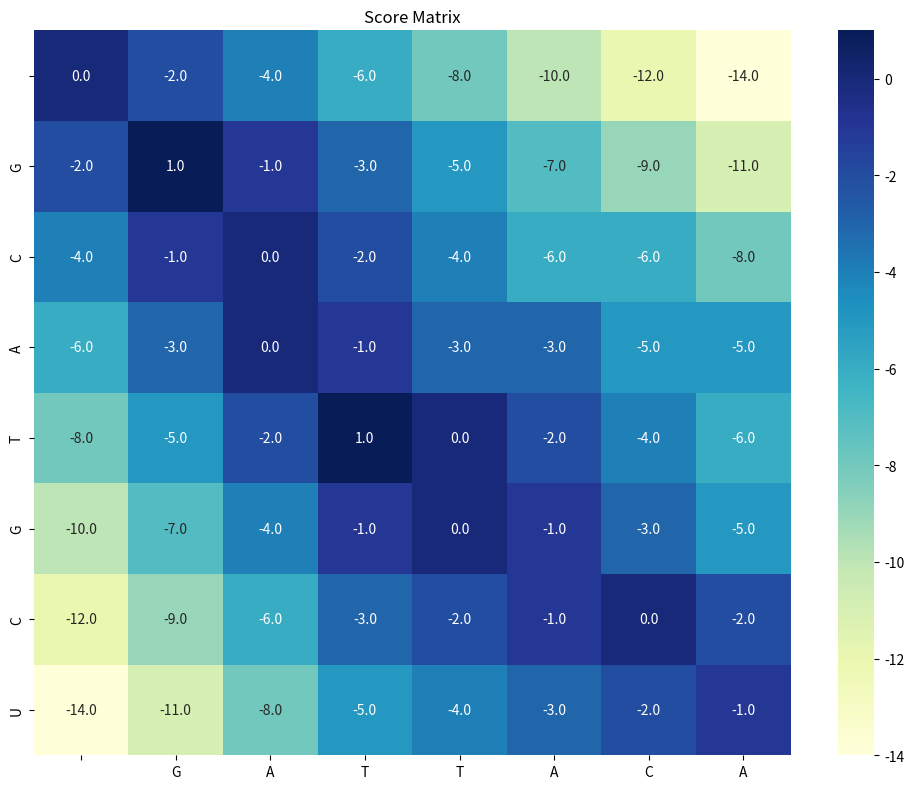

Recreate this plot in Python. (Note: this script raises an exception after producing the figure.)
import numpy as np
import matplotlib.pyplot as plt
from matplotlib.patches import Patch
import seaborn as sns


class NeedlemanWunsch:
    def __init__(self, match_score=1, mismatch_penalty=-1, gap_penalty=-2):
        """
        Initialize the Needleman-Wunsch algorithm with scoring parameters.

        Parameters:
        - match_score: Score for matching characters (default: 1)
        - mismatch_penalty: Penalty for mismatched characters (default: -1)
        - gap_penalty: Penalty for introducing a gap (default: -2)
        """
        self.match_score = match_score
        self.mismatch_penalty = mismatch_penalty
        self.gap_penalty = gap_penalty
        self.score_matrix = None
        self.traceback = None

    def _initialize_matrices(self, seq1, seq2):
        """Initialize score and traceback matrices."""
        # Add 1 to lengths for the empty prefix column/row
        m, n = len(seq1) + 1, len(seq2) + 1

        # Initialize score matrix with zeros
        self.score_matrix = np.zeros((m, n))

        # Initialize traceback matrix with empty strings
        self.traceback = np.empty((m, n), dtype=object)
        for i in range(m):
            for j in range(n):
                self.traceback[i, j] = ""

        # Fill the first row and column with gap penalties
        for i in range(m):
            self.score_matrix[i, 0] = i * self.gap_penalty
            if i > 0:
                self.traceback[i, 0] = "↑"  # Up arrow for vertical movement

        for j in range(n):
            self.score_matrix[0, j] = j * self.gap_penalty
            if j > 0:
                self.traceback[0, j] = "←"  # Left arrow for horizontal movement

    def _fill_matrices(self, seq1, seq2):
        """Fill the score and traceback matrices using dynamic programming."""
        m, n = len(seq1) + 1, len(seq2) + 1

        for i in range(1, m):
            for j in range(1, n):
                # Calculate scores for three possible moves
                match = (self.match_score if seq1[i - 1] == seq2[j - 1]
                         else self.mismatch_penalty)
                diagonal = self.score_matrix[i - 1, j - 1] + match
                up = self.score_matrix[i - 1, j] + self.gap_penalty
                left = self.score_matrix[i, j - 1] + self.gap_penalty

                # Choose the best score and record the move
                self.score_matrix[i, j] = max(diagonal, up, left)

                # Record the traceback direction(s)
                tb = ""
                if diagonal == self.score_matrix[i, j]:
                    tb += "↖"  # Diagonal arrow
                if up == self.score_matrix[i, j]:
                    tb += "↑"  # Up arrow
                if left == self.score_matrix[i, j]:
                    tb += "←"  # Left arrow

                self.traceback[i, j] = tb

    def _get_alignment(self, seq1, seq2):
        """
        Perform traceback to find the optimal alignment.

        Returns:
        - aligned_seq1: First sequence with gaps inserted
        - aligned_seq2: Second sequence with gaps inserted
        - alignment_visual: Visual representation of the alignment
        """
        i, j = len(seq1), len(seq2)
        aligned_seq1, aligned_seq2 = "", ""

        while i > 0 or j > 0:
            tb = self.traceback[i, j]

            if i > 0 and j > 0 and "↖" in tb:
                # Diagonal move (match or mismatch)
                aligned_seq1 = seq1[i - 1] + aligned_seq1
                aligned_seq2 = seq2[j - 1] + aligned_seq2
                i -= 1
                j -= 1
            elif i > 0 and "↑" in tb:
                # Vertical move (gap in seq2)
                aligned_seq1 = seq1[i - 1] + aligned_seq1
                aligned_seq2 = "-" + aligned_seq2
                i -= 1
            elif j > 0 and "←" in tb:
                # Horizontal move (gap in seq1)
                aligned_seq1 = "-" + aligned_seq1
                aligned_seq2 = seq2[j - 1] + aligned_seq2
                j -= 1
            else:
                # This shouldn't happen if matrices are correctly filled
                break

        # Create a visual representation of the alignment
        alignment_visual = ""
        for i in range(len(aligned_seq1)):
            if aligned_seq1[i] == aligned_seq2[i]:
                alignment_visual += "|"  # Match
            elif aligned_seq1[i] == "-" or aligned_seq2[i] == "-":
                alignment_visual += " "  # Gap
            else:
                alignment_visual += "."  # Mismatch

        return aligned_seq1, aligned_seq2, alignment_visual

    def align(self, seq1, seq2):
        """
        Align two sequences using the Needleman-Wunsch algorithm.

        Parameters:
        - seq1: First sequence to align
        - seq2: Second sequence to align

        Returns:
        - A tuple containing (aligned_seq1, aligned_seq2, alignment_visual, score)
        """
        # Initialize matrices
        self._initialize_matrices(seq1, seq2)

        # Fill matrices using dynamic programming
        self._fill_matrices(seq1, seq2)

        # Get the alignment through traceback
        aligned_seq1, aligned_seq2, alignment_visual = self._get_alignment(seq1, seq2)

        # Return the alignment and the optimal score
        return (
            aligned_seq1,
            aligned_seq2,
            alignment_visual,
            self.score_matrix[len(seq1), len(seq2)]
        )

    def visualize_matrix(self, seq1, seq2, title="Score Matrix"):
        """Visualize the score matrix as a heatmap."""
        if self.score_matrix is None:
            raise ValueError("Run align() first to generate the score matrix.")

        plt.figure(figsize=(10, 8))

        # Create labels with sequence characters
        row_labels = [''] + list(seq1)
        col_labels = [''] + list(seq2)

        # Create heatmap
        ax = sns.heatmap(self.score_matrix, annot=True, fmt=".1f", cmap="YlGnBu",
                         xticklabels=col_labels, yticklabels=row_labels)

        plt.title(title)
        plt.tight_layout()
        return plt

    def analyze_sequence_conservation(self, aligned_seq1, aligned_seq2, alignment_visual, window_size=5):
        """
        Analyzes sequence conservation patterns and identifies conserved and variable regions.

        Parameters:
        - aligned_seq1, aligned_seq2: The aligned sequences
        - alignment_visual: Visual representation of the alignment
        - window_size: Size of sliding window for conservation analysis

        Returns:
        - Dict containing conservation analysis results
        """
        total_length = len(alignment_visual)

        # Calculate conservation scores using sliding window
        conservation_scores = []
        for i in range(total_length):
            # For each position, look at surrounding window
            start = max(0, i - window_size // 2)
            end = min(total_length, i + window_size // 2 + 1)
            window = alignment_visual[start:end]

            # Calculate conservation score (percentage of matches)
            conservation = window.count('|') / len(window)
            conservation_scores.append(conservation)

        # Identify conserved regions (high conservation scores)
        conserved_regions = []
        variable_regions = []

        in_conserved = False
        conserved_start = 0

        # Threshold for considering a region conserved
        threshold = 0.7
        min_region_size = 3

        for i, score in enumerate(conservation_scores):
            if score > threshold and not in_conserved:
                # Start of a new conserved region
                conserved_start = i
                in_conserved = True
            elif score <= threshold and in_conserved:
                # End of a conserved region
                if i - conserved_start >= min_region_size:
                    conserved_regions.append((conserved_start, i))
                in_conserved = False

        # Handle the case where the last region extends to the end
        if in_conserved and total_length - conserved_start >= min_region_size:
            conserved_regions.append((conserved_start, total_length))

        # Identify variable regions (gaps between conserved regions)
        prev_end = 0
        for start, end in conserved_regions:
            if start - prev_end >= min_region_size:
                variable_regions.append((prev_end, start))
            prev_end = end

        # Add the last variable region if it exists
        if prev_end < total_length and total_length - prev_end >= min_region_size:
            variable_regions.append((prev_end, total_length))

        # Calculate average conservation score and other statistics
        avg_conservation = sum(conservation_scores) / len(conservation_scores)
        max_conservation = max(conservation_scores)
        min_conservation = min(conservation_scores)

        return {
            'conservation_scores': conservation_scores,
            'conserved_regions': conserved_regions,
            'variable_regions': variable_regions,
            'avg_conservation': avg_conservation,
            'max_conservation': max_conservation,
            'min_conservation': min_conservation
        }


# Example usage
def example_alignment():
    """Run an example alignment and visualize the results."""
    # Initialize the algorithm
    nw = NeedlemanWunsch(match_score=1, mismatch_penalty=-1, gap_penalty=-2)

    # Define sequences
    seq1 = "GCATGCU"
    seq2 = "GATTACA"

    print(f"Aligning sequences:\nSeq1: {seq1}\nSeq2: {seq2}\n")

    # Perform alignment
    aligned_seq1, aligned_seq2, alignment_visual, score = nw.align(seq1, seq2)

    # Print results
    print(f"Alignment score: {score}")
    print(f"Aligned Seq1: {aligned_seq1}")
    print(f"Alignment:    {alignment_visual}")
    print(f"Aligned Seq2: {aligned_seq2}")

    # Visualize the score matrix
    nw.visualize_matrix(seq1, seq2)
    plt.savefig('score_matrix.png')

    # Visualize the traceback matrix
    nw.visualize_traceback(seq1, seq2)
    plt.savefig('traceback_matrix.png')

    # Visualize the alignment
    nw.visualize_alignment(aligned_seq1, aligned_seq2, alignment_visual)
    plt.savefig('alignment_visualization.png')

    plt.show()


def align_custom_sequences():
    """Allow user to input custom sequences for alignment."""
    print("\n--- Custom Sequence Alignment ---")
    seq1 = input("Enter first sequence: ").upper()
    seq2 = input("Enter second sequence: ").upper()

    # Validate input - only allow valid nucleotides or amino acids
    valid_chars = set("ACDEFGHIKLMNPQRSTVWY")  # Amino acids
    if not all(c in valid_chars for c in seq1 + seq2):
        valid_chars = set("ACGTU")  # Nucleotides
        if not all(c in valid_chars for c in seq1 + seq2):
            print("Invalid characters in sequences. Please use valid nucleotides or amino acids.")
            return

    # Get scoring parameters
    try:
        match = int(input("Enter match score (default 1): ") or "1")
        mismatch = int(input("Enter mismatch penalty (default -1): ") or "-1")
        gap = int(input("Enter gap penalty (default -2): ") or "-2")
    except ValueError:
        print("Invalid input for scoring parameters. Using defaults.")
        match, mismatch, gap = 1, -1, -2

    # Initialize and run the algorithm
    nw = NeedlemanWunsch(match_score=match, mismatch_penalty=mismatch, gap_penalty=gap)
    aligned_seq1, aligned_seq2, alignment_visual, score = nw.align(seq1, seq2)

    # Print results
    print(f"\nAlignment score: {score}")
    print(f"Aligned Seq1: {aligned_seq1}")
    print(f"Alignment:    {alignment_visual}")
    print(f"Aligned Seq2: {aligned_seq2}")

    # Visualize the alignment
    nw.visualize_matrix(seq1, seq2)
    plt.savefig('custom_score_matrix.png')

    nw.visualize_traceback(seq1, seq2)
    plt.savefig('custom_traceback_matrix.png')

    nw.visualize_alignment(aligned_seq1, aligned_seq2, alignment_visual)
    plt.savefig('custom_alignment_visualization.png')

    plt.show()


if __name__ == "__main__":
    print("Needleman-Wunsch Global Sequence Alignment")
    print("------------------------------------------")

    # Run the example alignment
    example_alignment()

    # Ask if user wants to try custom sequences
    if input("\nDo you want to try custom sequences? (y/n): ").lower().startswith('y'):
        align_custom_sequences()

    print("\nThank you for using the Needleman-Wunsch alignment tool!")


    def visualize_traceback(self, seq1, seq2):
        """Visualize the traceback matrix."""
        if self.traceback is None:
            raise ValueError("Run align() first to generate the traceback matrix.")

        m, n = len(seq1) + 1, len(seq2) + 1
        plt.figure(figsize=(10, 8))

        # Create a custom colormap for different directions
        cmap = plt.cm.get_cmap('Blues', 4)

        # Create a grid of arrows based on the traceback matrix
        arrow_grid = np.zeros((m, n))
        for i in range(m):
            for j in range(n):
                if "↖" in self.traceback[i, j]:
                    arrow_grid[i, j] = 3  # Diagonal
                elif "↑" in self.traceback[i, j]:
                    arrow_grid[i, j] = 2  # Up
                elif "←" in self.traceback[i, j]:
                    arrow_grid[i, j] = 1  # Left

        # Create labels with sequence characters
        row_labels = [''] + list(seq1)
        col_labels = [''] + list(seq2)

        # Plot heatmap
        ax = sns.heatmap(arrow_grid, cmap=cmap, xticklabels=col_labels,
                         yticklabels=row_labels, annot=self.traceback, fmt='',
                         cbar=False)

        plt.title('Traceback Matrix')
        plt.tight_layout()
        return plt


    def visualize_alignment(self, aligned_seq1, aligned_seq2, alignment_visual):
        """Visualize the sequence alignment with highlighting."""
        plt.figure(figsize=(12, 4))

        # Convert alignment to color coding
        colors = []
        for char in alignment_visual:
            if char == '|':  # Match
                colors.append('green')
            elif char == '.':  # Mismatch
                colors.append('red')
            else:  # Gap
                colors.append('grey')

        # Calculate position for text
        y_positions = [2, 1, 0]  # For seq1, alignment markers, seq2

        # Plot sequences and alignment
        for i, (seq, y) in enumerate(zip([aligned_seq1, alignment_visual, aligned_seq2], y_positions)):
            for j, (char, color) in enumerate(zip(seq, colors)):
                plt.text(j, y, char, ha='center', va='center', color='black',
                         backgroundcolor=color if i != 1 else 'white',
                         alpha=0.3 if i != 1 else 1.0, fontfamily='monospace', fontsize=15)

        # Add a legend
        legend_elements = [
            Patch(facecolor='green', alpha=0.3, label='Match'),
            Patch(facecolor='red', alpha=0.3, label='Mismatch'),
            Patch(facecolor='grey', alpha=0.3, label='Gap')
        ]
        plt.legend(handles=legend_elements, loc='upper center',
                   bbox_to_anchor=(0.5, -0.15), ncol=3)

        # Set plot properties
        plt.xlim(-1, len(aligned_seq1))
        plt.ylim(-1, 3)
        plt.axis('off')
        plt.title('Sequence Alignment Visualization')
        plt.tight_layout()
        return plt


    def visualize_matrix_scalable(self, seq1, seq2, title="Score Matrix", max_size=20):
        """
        Visualize the score matrix as a heatmap with automatic scaling for larger sequences.

        Parameters:
        - seq1, seq2: The sequences being aligned
        - title: The title for the plot
        - max_size: Maximum full-detail visualization size (for each dimension)
        """
        if self.score_matrix is None:
            raise ValueError("Run align() first to generate the score matrix.")

        m, n = len(seq1) + 1, len(seq2) + 1

        # Check if sequences are too long for detailed visualization
        if m > max_size + 1 or n > max_size + 1:
            # For larger sequences, use a different visualization approach
            plt.figure(figsize=(12, 10))

            # Create enhanced heatmap for larger matrices
            ax = sns.heatmap(self.score_matrix, cmap="YlGnBu",
                             xticklabels=False, yticklabels=False)

            # Add more informative title
            plt.title(f"{title} ({m - 1}x{n - 1} matrix)")

            # Add axis labels
            plt.xlabel(f"Sequence 2 ({n - 1} bases)")
            plt.ylabel(f"Sequence 1 ({m - 1} bases)")

            # Add corner annotations to help with orientation
            # Add a colorbar with better labeling
            cbar = ax.collections[0].colorbar
            cbar.set_label('Alignment Score')

            # Add optimal score annotation
            optimal_score = self.score_matrix[m - 1, n - 1]
            plt.annotate(f'Optimal Score: {optimal_score:.1f}',
                         xy=(0.5, 0.05), xycoords='figure fraction',
                         bbox=dict(boxstyle="round,pad=0.3", fc="white", ec="gray", alpha=0.8),
                         ha='center', fontsize=12)
        else:
            # For smaller sequences, use the original detailed visualization
            plt.figure(figsize=(10, 8))

            # Create labels with sequence characters
            row_labels = [''] + list(seq1)
            col_labels = [''] + list(seq2)

            # Create heatmap with annotations
            ax = sns.heatmap(self.score_matrix, annot=True, fmt=".1f", cmap="YlGnBu",
                             xticklabels=col_labels, yticklabels=row_labels)

            plt.title(f"{title} - Optimal Score: {self.score_matrix[m - 1, n - 1]:.1f}")

        plt.tight_layout()
        return plt


    def visualize_alignment_scalable(self, aligned_seq1, aligned_seq2, alignment_visual, max_width=80):
        """
        Visualize the sequence alignment with highlighting, handling longer sequences.

        Parameters:
        - aligned_seq1, aligned_seq2: The aligned sequences
        - alignment_visual: Visual representation of the alignment
        - max_width: Maximum number of characters to show in a single view
        """
        total_length = len(aligned_seq1)

        if total_length <= max_width:
            # For shorter alignments, use the original visualization
            plt.figure(figsize=(min(total_length / 6 + 2, 20), 4))

            # Convert alignment to color coding
            colors = []
            for char in alignment_visual:
                if char == '|':  # Match
                    colors.append('green')
                elif char == '.':  # Mismatch
                    colors.append('red')
                else:  # Gap
                    colors.append('grey')

            # Calculate position for text
            y_positions = [2, 1, 0]  # For seq1, alignment markers, seq2

            # Plot sequences and alignment
            for i, (seq, y) in enumerate(zip([aligned_seq1, alignment_visual, aligned_seq2], y_positions)):
                for j, (char, color) in enumerate(zip(seq, colors)):
                    plt.text(j, y, char, ha='center', va='center', color='black',
                             backgroundcolor=color if i != 1 else 'white',
                             alpha=0.3 if i != 1 else 1.0, fontfamily='monospace', fontsize=15)

            # Add a legend
            legend_elements = [
                Patch(facecolor='green', alpha=0.3, label='Match'),
                Patch(facecolor='red', alpha=0.3, label='Mismatch'),
                Patch(facecolor='grey', alpha=0.3, label='Gap')
            ]
            plt.legend(handles=legend_elements, loc='upper center',
                       bbox_to_anchor=(0.5, -0.15), ncol=3)

            # Set plot properties
            plt.xlim(-1, len(aligned_seq1))
            plt.ylim(-1, 3)
            plt.axis('off')
            plt.title('Sequence Alignment Visualization')
        else:
            # For longer alignments, create a chunked visualization
            # We'll show the first chunk and stats about the whole alignment
            plt.figure(figsize=(16, 8))

            # First section: Summary statistics
            plt.subplot(2, 1, 1)

            # Calculate alignment statistics
            matches = alignment_visual.count('|')
            mismatches = alignment_visual.count('.')
            gaps = alignment_visual.count(' ')

            match_percent = (matches / total_length) * 100
            mismatch_percent = (mismatches / total_length) * 100
            gap_percent = (gaps / total_length) * 100

            # Create a bar chart of alignment statistics
            categories = ['Matches', 'Mismatches', 'Gaps']
            values = [match_percent, mismatch_percent, gap_percent]
            colors = ['green', 'red', 'grey']

            plt.bar(categories, values, color=colors, alpha=0.6)
            plt.title(f'Alignment Statistics (Total Length: {total_length} bp)')
            plt.ylabel('Percentage (%)')
            plt.ylim(0, 100)

            # Add text labels
            for i, v in enumerate(values):
                plt.text(i, v + 2, f"{v:.1f}%", ha='center')

            # Second section: First chunk of the alignment
            plt.subplot(2, 1, 2)

            # Only display the first chunk
            display_length = min(max_width, total_length)

            # Convert alignment to color coding for the displayed chunk
            colors = []
            for char in alignment_visual[:display_length]:
                if char == '|':  # Match
                    colors.append('green')
                elif char == '.':  # Mismatch
                    colors.append('red')
                else:  # Gap
                    colors.append('grey')

            # Calculate position for text
            y_positions = [2, 1, 0]  # For seq1, alignment markers, seq2

            # Plot sequences and alignment for the displayed chunk
            for i, (seq, y) in enumerate(zip([aligned_seq1[:display_length],
                                              alignment_visual[:display_length],
                                              aligned_seq2[:display_length]], y_positions)):
                for j, (char, color) in enumerate(zip(seq, colors)):
                    plt.text(j, y, char, ha='center', va='center', color='black',
                             backgroundcolor=color if i != 1 else 'white',
                             alpha=0.3 if i != 1 else 1.0, fontfamily='monospace', fontsize=12)

            # Set plot properties
            plt.xlim(-1, display_length)
            plt.ylim(-1, 3)
            plt.axis('off')
            plt.title(f'First {display_length} positions of alignment (showing {display_length}/{total_length})')

            # Add a legend
            legend_elements = [
                Patch(facecolor='green', alpha=0.3, label='Match'),
                Patch(facecolor='red', alpha=0.3, label='Mismatch'),
                Patch(facecolor='grey', alpha=0.3, label='Gap')
            ]
            plt.legend(handles=legend_elements, loc='upper center',
                       bbox_to_anchor=(0.5, -0.15), ncol=3)

        plt.tight_layout()
        return plt


    def visualize_matrix_interactive(self, seq1, seq2, title="Score Matrix", max_size=20):
        """
        Advanced visualization of the score matrix with interactive features for larger sequences.

        Parameters:
        - seq1, seq2: The sequences being aligned
        - title: The title for the plot
        - max_size: Maximum full-detail visualization size (for each dimension)
        """
        if self.score_matrix is None:
            raise ValueError("Run align() first to generate the score matrix.")

        m, n = len(seq1) + 1, len(seq2) + 1

        # For very large matrices, create a multi-scale view
        if m > max_size * 3 or n > max_size * 3:
            # Create a figure with subplots for different views
            fig = plt.figure(figsize=(15, 12))

            # 1. Overview of entire matrix (top left)
            ax1 = plt.subplot2grid((2, 2), (0, 0))
            sns.heatmap(self.score_matrix, cmap="YlGnBu",
                        xticklabels=False, yticklabels=False, ax=ax1)
            ax1.set_title("Overview")

            # 2. Start region (top right)
            start_size = min(max_size, m - 1, n - 1)
            ax2 = plt.subplot2grid((2, 2), (0, 1))
            start_matrix = self.score_matrix[:start_size + 1, :start_size + 1]
            row_labels = [''] + list(seq1[:start_size])
            col_labels = [''] + list(seq2[:start_size])
            sns.heatmap(start_matrix, annot=True, fmt=".1f", cmap="YlGnBu",
                        xticklabels=col_labels, yticklabels=row_labels, ax=ax2)
            ax2.set_title("Starting Region")

            # 3. End region (bottom left)
            end_size = min(max_size, m - 1, n - 1)
            ax3 = plt.subplot2grid((2, 2), (1, 0))
            end_matrix = self.score_matrix[m - end_size - 1:, n - end_size - 1:]
            row_labels = list(seq1[-end_size:])
            col_labels = list(seq2[-end_size:])
            sns.heatmap(end_matrix, annot=True, fmt=".1f", cmap="YlGnBu",
                        xticklabels=col_labels, yticklabels=row_labels, ax=ax3)
            ax3.set_title("Ending Region")

            # 4. Diagonal region around optimal path (bottom right)
            mid_m, mid_n = m // 2, n // 2
            half_size = min(max_size // 2, m // 4, n // 4)
            mid_matrix = self.score_matrix[mid_m - half_size:mid_m + half_size,
                         mid_n - half_size:mid_n + half_size]

            mid_row_labels = list(seq1[mid_m - half_size - 1:mid_m + half_size - 1])
            mid_col_labels = list(seq2[mid_n - half_size - 1:mid_n + half_size - 1])

            ax4 = plt.subplot2grid((2, 2), (1, 1))
            sns.heatmap(mid_matrix, annot=True, fmt=".1f", cmap="YlGnBu",
                        xticklabels=mid_col_labels, yticklabels=mid_row_labels, ax=ax4)
            ax4.set_title("Middle Region")

            plt.suptitle(f"{title} ({m - 1}x{n - 1} matrix) - Multi-scale View", fontsize=16)

        elif m > max_size or n > max_size:
            # For moderately large matrices, use the existing scalable approach
            plt.figure(figsize=(12, 10))
            ax = sns.heatmap(self.score_matrix, cmap="YlGnBu",
                             xticklabels=False, yticklabels=False)
            plt.title(f"{title} ({m - 1}x{n - 1} matrix)")
            plt.xlabel(f"Sequence 2 ({n - 1} bases)")
            plt.ylabel(f"Sequence 1 ({m - 1} bases)")

            # Add optimal score annotation
            optimal_score = self.score_matrix[m - 1, n - 1]
            plt.annotate(f'Optimal Score: {optimal_score:.1f}',
                         xy=(0.5, 0.05), xycoords='figure fraction',
                         bbox=dict(boxstyle="round,pad=0.3", fc="white", ec="gray", alpha=0.8),
                         ha='center', fontsize=12)
        else:
            # For small matrices, use detailed visualization
            plt.figure(figsize=(10, 8))
            row_labels = [''] + list(seq1)
            col_labels = [''] + list(seq2)
            ax = sns.heatmap(self.score_matrix, annot=True, fmt=".1f", cmap="YlGnBu",
                             xticklabels=col_labels, yticklabels=row_labels)
            plt.title(f"{title} - Optimal Score: {self.score_matrix[m - 1, n - 1]:.1f}")

        plt.tight_layout()
        return plt


    def _plot_alignment_segment(self, seq1, seq2, alignment_visual, title="Sequence Alignment"):
        """Helper function to plot a segment of the alignment."""
        # Convert alignment to color coding
        colors = []
        for char in alignment_visual:
            if char == '|':  # Match
                colors.append('green')
            elif char == '.':  # Mismatch
                colors.append('red')
            else:  # Gap
                colors.append('grey')

        # Calculate position for text
        y_positions = [2, 1, 0]  # For seq1, alignment markers, seq2

        # Plot sequences and alignment
        for i, (seq, y) in enumerate(zip([seq1, alignment_visual, seq2], y_positions)):
            for j, (char, color) in enumerate(zip(seq, colors)):
                plt.text(j, y, char, ha='center', va='center', color='black',
                         backgroundcolor=color if i != 1 else 'white',
                         alpha=0.3 if i != 1 else 1.0, fontfamily='monospace', fontsize=12)

        # Set plot properties
        plt.xlim(-1, len(seq1))
        plt.ylim(-1, 3)
        plt.axis('off')
        plt.title(title)

        # Add a legend
        legend_elements = [
            Patch(facecolor='green', alpha=0.3, label='Match'),
            Patch(facecolor='red', alpha=0.3, label='Mismatch'),
            Patch(facecolor='grey', alpha=0.3, label='Gap')
        ]
        plt.legend(handles=legend_elements, loc='upper center',
                   bbox_to_anchor=(0.5, -0.15), ncol=3)


    def _plot_alignment_segment_with_conservation(self, seq1, seq2, alignment_visual, title="Sequence Alignment"):
        """Plots alignment segment with conservation highlighting."""
        # Calculate conservation in a sliding window to identify conserved and variable regions
        window_size = min(5, len(alignment_visual) // 5) if len(alignment_visual) > 15 else 3
        conservation_scores = []

        for i in range(len(alignment_visual)):
            # For each position, look at surrounding window
            start = max(0, i - window_size // 2)
            end = min(len(alignment_visual), i + window_size // 2 + 1)
            window = alignment_visual[start:end]

            # Calculate conservation score (percentage of matches)
            conservation = window.count('|') / len(window)
            conservation_scores.append(conservation)

        # Normalize scores
        max_score = max(conservation_scores)
        min_score = min(conservation_scores)
        range_score = max_score - min_score if max_score > min_score else 1
        normalized_scores = [(score - min_score) / range_score for score in conservation_scores]

        # Create base colors for alignment
        base_colors = []
        for char in alignment_visual:
            if char == '|':  # Match
                base_colors.append('green')
            elif char == '.':  # Mismatch
                base_colors.append('red')
            else:  # Gap
                base_colors.append('grey')

        # Apply conservation gradient to background of sequences
        y_positions = [2, 1, 0]  # For seq1, alignment markers, seq2

        # Plot sequences and alignment with conservation highlighting
        for i, (seq, y) in enumerate(zip([seq1, alignment_visual, seq2], y_positions)):
            for j, (char, color) in enumerate(zip(seq, base_colors)):
                # For the alignment row, just use the basic colors
                if i == 1:
                    bg_color = 'white'
                    alpha = 1.0
                else:
                    # For sequence rows, add conservation gradient overlay
                    bg_color = color
                    # Higher conservation = more opaque
                    alpha = 0.2 + (normalized_scores[j] * 0.5)

                plt.text(j, y, char, ha='center', va='center', color='black',
                         backgroundcolor=bg_color, alpha=alpha,
                         fontfamily='monospace', fontsize=12)

        # Add conservation gradient line above the alignment
        for j, score in enumerate(normalized_scores):
            # Use a color gradient from blue (low conservation) to yellow (high conservation)
            # This creates a visual 'conservation profile'
            color = plt.cm.viridis(score)
            plt.plot([j, j + 1], [3, 3], color=color, linewidth=5)

        # Set plot properties
        plt.xlim(-1, len(seq1))
        plt.ylim(-1, 4)  # Extra space for conservation bar
        plt.axis('off')
        plt.title(title)

        # Add legends
        legend_elements = [
            Patch(facecolor='green', alpha=0.3, label='Match'),
            Patch(facecolor='red', alpha=0.3, label='Mismatch'),
            Patch(facecolor='grey', alpha=0.3, label='Gap')
        ]
        plt.legend(handles=legend_elements, loc='upper center',
                   bbox_to_anchor=(0.5, -0.15), ncol=3)


    def visualize_alignment_enhanced(self, aligned_seq1, aligned_seq2, alignment_visual, max_width=80,
                                     highlight_regions=True):
        """
        Enhanced visualization for sequence alignment with region highlighting and statistics.

        Parameters:
        - aligned_seq1, aligned_seq2: The aligned sequences
        - alignment_visual: Visual representation of the alignment
        - max_width: Maximum number of characters to show in a single view
        - highlight_regions: Whether to highlight conserved and variable regions
        """
        total_length = len(aligned_seq1)

        # For very long alignments, create a multi-scale visualization
        if total_length > max_width * 3:
            plt.figure(figsize=(16, 12))

            # Section 1: Alignment Statistics (top left)
            plt.subplot(2, 2, 1)
            matches = alignment_visual.count('|')
            mismatches = alignment_visual.count('.')
            gaps = alignment_visual.count(' ')

            match_percent = (matches / total_length) * 100
            mismatch_percent = (mismatches / total_length) * 100
            gap_percent = (gaps / total_length) * 100

            categories = ['Matches', 'Mismatches', 'Gaps']
            values = [match_percent, mismatch_percent, gap_percent]
            colors = ['green', 'red', 'grey']

            plt.bar(categories, values, color=colors, alpha=0.6)
            plt.title(f'Alignment Statistics')
            plt.ylabel('Percentage (%)')
            plt.ylim(0, 100)

            # Add text labels
            for i, v in enumerate(values):
                plt.text(i, v + 2, f"{v:.1f}%", ha='center')

            # Section 2: Start of alignment (top right)
            plt.subplot(2, 2, 2)
            start_display = min(max_width, total_length)
            self._plot_alignment_segment(aligned_seq1[:start_display],
                                         aligned_seq2[:start_display],
                                         alignment_visual[:start_display],
                                         title="Starting Region")

            # Section 3: Middle of alignment (bottom left)
            plt.subplot(2, 2, 3)
            if total_length > max_width * 2:
                mid_point = total_length // 2
                half_window = max_width // 2
                mid_start = max(0, mid_point - half_window)
                mid_end = min(total_length, mid_point + half_window)

                self._plot_alignment_segment(
                    aligned_seq1[mid_start:mid_end],
                    aligned_seq2[mid_start:mid_end],
                    alignment_visual[mid_start:mid_end],
                    title="Middle Region"
                )
            else:
                # If not long enough, use this for another purpose
                # Find the region with the most mismatches to highlight
                window_size = min(max_width, total_length // 2)
                max_mismatch_count = 0
                max_mismatch_pos = 0

                for i in range(0, total_length - window_size):
                    mismatch_count = alignment_visual[i:i + window_size].count('.')
                    if mismatch_count > max_mismatch_count:
                        max_mismatch_count = mismatch_count
                        max_mismatch_pos = i

                self._plot_alignment_segment(
                    aligned_seq1[max_mismatch_pos:max_mismatch_pos + window_size],
                    aligned_seq2[max_mismatch_pos:max_mismatch_pos + window_size],
                    alignment_visual[max_mismatch_pos:max_mismatch_pos + window_size],
                    title="Region with Most Mismatches"
                )

            # Section 4: End of alignment (bottom right)
            plt.subplot(2, 2, 4)
            end_start = max(0, total_length - max_width)
            self._plot_alignment_segment(
                aligned_seq1[end_start:],
                aligned_seq2[end_start:],
                alignment_visual[end_start:],
                title="Ending Region"
            )

            plt.suptitle(f"Multi-region Alignment View (Total Length: {total_length} positions)", fontsize=16)

        elif total_length > max_width:
            # For moderate length sequences, use the existing chunked view approach
            plt.figure(figsize=(16, 8))

            # First section: Summary statistics
            plt.subplot(2, 1, 1)
            matches = alignment_visual.count('|')
            mismatches = alignment_visual.count('.')
            gaps = alignment_visual.count(' ')

            match_percent = (matches / total_length) * 100
            mismatch_percent = (mismatches / total_length) * 100
            gap_percent = (gaps / total_length) * 100

            categories = ['Matches', 'Mismatches', 'Gaps']
            values = [match_percent, mismatch_percent, gap_percent]
            colors = ['green', 'red', 'grey']

            plt.bar(categories, values, color=colors, alpha=0.6)
            plt.title(f'Alignment Statistics (Total Length: {total_length} bp)')
            plt.ylabel('Percentage (%)')
            plt.ylim(0, 100)

            # Add text labels
            for i, v in enumerate(values):
                plt.text(i, v + 2, f"{v:.1f}%", ha='center')

            # Second section: First chunk of the alignment
            plt.subplot(2, 1, 2)
            display_length = min(max_width, total_length)

            # Add sequence conservation analysis if enabled
            if highlight_regions and total_length > 10:
                # Calculate conservation score for highlighting regions
                self._plot_alignment_segment_with_conservation(
                    aligned_seq1[:display_length],
                    aligned_seq2[:display_length],
                    alignment_visual[:display_length],
                    title=f"First {display_length} positions of alignment (showing {display_length}/{total_length})"
                )
            else:
                self._plot_alignment_segment(
                    aligned_seq1[:display_length],
                    aligned_seq2[:display_length],
                    alignment_visual[:display_length],
                    title=f"First {display_length} positions of alignment (showing {display_length}/{total_length})"
                )

        else:
            # For shorter alignments, show everything directly
            plt.figure(figsize=(min(total_length / 5 + 2, 20), 4))

            if highlight_regions and total_length > 10:
                self._plot_alignment_segment_with_conservation(aligned_seq1, aligned_seq2, alignment_visual)
            else:
                self._plot_alignment_segment(aligned_seq1, aligned_seq2, alignment_visual)

        plt.tight_layout()
        return plt